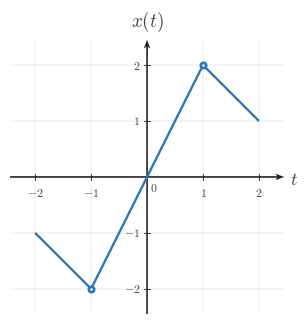

This chart was generated by the following Python code: (Note: this script raises an exception after producing the figure.)
from __future__ import annotations

from pathlib import Path

import numpy as np
import matplotlib.pyplot as plt
from matplotlib import rcParams
from matplotlib.ticker import MultipleLocator

rcParams.update({
    "mathtext.fontset": "cm",
    "font.family": "serif",
})

CANONICAL_DPI = 300
PX_PER_DATA_UNIT = 150
SIGNAL_COLOR = "#2f78b7"
AXIS_COLOR = "#222222"
LABEL_COLOR = "#444444"
TICK_LABEL_COLOR = "#444444"
GRID_COLOR = "#000000"

TICK_LABEL_SIZE = 35.6 * 72 / CANONICAL_DPI
AXIS_LABEL_SIZE = 53.3 * 72 / CANONICAL_DPI
TOP_LABEL_SIZE = 57.8 * 72 / CANONICAL_DPI
TICK_HALF_LEN = 8.25 / PX_PER_DATA_UNIT
X_TICK_LABEL_Y = -24 / PX_PER_DATA_UNIT
Y_TICK_LABEL_X = 18 / PX_PER_DATA_UNIT
ORIGIN_LABEL_X = 9 / PX_PER_DATA_UNIT
ORIGIN_LABEL_Y = -12 / PX_PER_DATA_UNIT
X_AXIS_LABEL_X_PAD = 15 / PX_PER_DATA_UNIT
X_AXIS_LABEL_Y = -4.5 / PX_PER_DATA_UNIT
Y_AXIS_LABEL_Y_PAD = 18 / PX_PER_DATA_UNIT
SIGNAL_LW = 7.1 * 72 / CANONICAL_DPI
TICK_LW = 2.7 * 72 / CANONICAL_DPI
GRID_LW = 1.3 * 72 / CANONICAL_DPI
HIGHLIGHT_SIZE = 3.8

AXIS_ARROW_SHAFT_WIDTH_DATA = 4.3 / PX_PER_DATA_UNIT
AXIS_ARROW_KW = dict(
    angles="xy",
    scale_units="xy",
    scale=1,
    units="xy",
    width=AXIS_ARROW_SHAFT_WIDTH_DATA,
    headwidth=4.2,
    headlength=5.5,
    headaxislength=4.3,
    color=AXIS_COLOR,
    pivot="tail",
    clip_on=False,
)

def math_label(value):
    if abs(float(value) - round(float(value))) < 1e-9:
        return rf"${int(round(float(value)))}$"
    return rf"${float(value):g}$"


def setup_ct_signal_axes(ax, *, xlim, ylim, xticks, yticks):
    ax.set_xlim(*xlim)
    ax.set_ylim(*ylim)
    ax.set_aspect("equal", adjustable="box")
    ax.set_xticks(xticks)
    ax.set_yticks(yticks)
    ax.xaxis.set_minor_locator(MultipleLocator(1))
    ax.yaxis.set_minor_locator(MultipleLocator(1))
    ax.grid(True, which="both", linewidth=GRID_LW, alpha=0.18, color=GRID_COLOR)
    ax.set_axisbelow(True)

    for spine in ax.spines.values():
        spine.set_visible(False)

    ax.tick_params(left=False, bottom=False, labelleft=False, labelbottom=False)

    x0, x1 = xlim
    y0, y1 = ylim
    ax.quiver(x0, 0, x1 - x0, 0, **AXIS_ARROW_KW)
    ax.quiver(0, y0, 0, y1 - y0, **AXIS_ARROW_KW)

    for t in xticks:
        if abs(t) < 1e-12:
            continue
        ax.plot([t, t], [-TICK_HALF_LEN, TICK_HALF_LEN], color=AXIS_COLOR, lw=TICK_LW)
        ax.text(t, X_TICK_LABEL_Y, math_label(t), fontsize=TICK_LABEL_SIZE,
                ha="center", va="top", color=TICK_LABEL_COLOR)

    for y in yticks:
        if abs(y) < 1e-12:
            continue
        ax.plot([-TICK_HALF_LEN, TICK_HALF_LEN], [y, y], color=AXIS_COLOR, lw=TICK_LW)
        ax.text(-Y_TICK_LABEL_X, y, math_label(y), fontsize=TICK_LABEL_SIZE,
                ha="right", va="center", color=TICK_LABEL_COLOR)

    ax.text(ORIGIN_LABEL_X, ORIGIN_LABEL_Y, r"$0$", fontsize=TICK_LABEL_SIZE,
            ha="left", va="top", color=TICK_LABEL_COLOR)
    ax.text(x1 + X_AXIS_LABEL_X_PAD, X_AXIS_LABEL_Y, r"$t$", fontsize=AXIS_LABEL_SIZE,
            ha="left", va="center", color=LABEL_COLOR, clip_on=False)
    ax.text(0, y1 + Y_AXIS_LABEL_Y_PAD, r"$x(t)$", fontsize=TOP_LABEL_SIZE,
            ha="center", va="bottom", color=LABEL_COLOR, clip_on=False)

def plot_signal(ax, t, x):
    ax.plot(t, x, color=SIGNAL_COLOR, linewidth=SIGNAL_LW,
            solid_capstyle="butt", solid_joinstyle="miter", zorder=4)

def plot_highlight(ax, t, x):
    ax.plot(t, x, marker="o", linestyle="None", markersize=HIGHLIGHT_SIZE,
            markerfacecolor="white", markeredgecolor=SIGNAL_COLOR,
            markeredgewidth=2.0, zorder=6)


def make_ct_signal_figure(xlim, ylim):
    x_range = xlim[1] - xlim[0]
    y_range = ylim[1] - ylim[0]
    fig_w_px = 115 + x_range * PX_PER_DATA_UNIT + 120
    fig_h_px = 95 + y_range * PX_PER_DATA_UNIT + 110
    return fig_w_px / CANONICAL_DPI, fig_h_px / CANONICAL_DPI


def main():
    xlim = (-2.45, 2.45)
    ylim = (-2.45, 2.45)
    xticks = [-2, -1, 0, 1, 2]
    yticks = [-2, -1, 0, 1, 2]

    t = [-2, -1, 0, 1, 2]
    x = [-1, -2, 0, 2, 1]

    fig, ax = plt.subplots(
        figsize=make_ct_signal_figure(xlim, ylim),
        dpi=CANONICAL_DPI,
        facecolor="white",
        constrained_layout=True,
    )
    setup_ct_signal_axes(ax, xlim=xlim, ylim=ylim, xticks=xticks, yticks=yticks)
    plot_signal(ax, t, x)
    plot_highlight(ax, [-1, 1], [-2, 2])

    output_path = Path("/home/jake/Developer/MA/PIPELINE/Electrical-and-Computer-Engineering/2-Build-Lessons/4-Image-Generation/1-Outputs/Continuous-Time-Signal-Processing/1.1--continuous-time-signal-basics-Images/images/l005-s003-qg-q002-q002.png")
    output_path.parent.mkdir(parents=True, exist_ok=True)
    fig.savefig(output_path, dpi=CANONICAL_DPI, bbox_inches="tight", facecolor="white")


if __name__ == "__main__":
    main()
